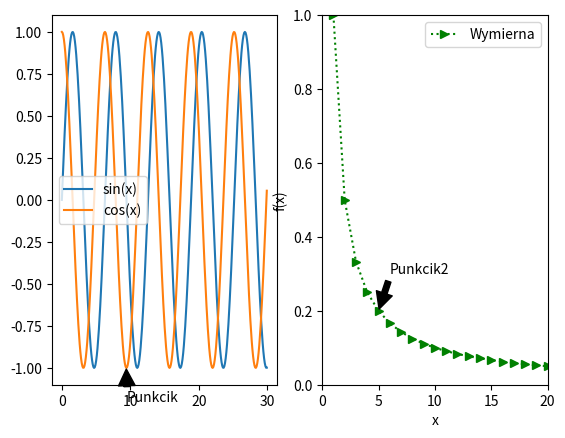

Python code for this plot:
import numpy as np 
import matplotlib.pyplot as plt

x = np.arange(0,30,0.1)
s=np.sin(x)
c=np.cos(x)
plt.subplot(1,2,1)
plt.plot(x,s, label='sin(x)')
plt.plot(x,c, label='cos(x)')
plt.legend()
plt.annotate('Punkcik',xy=(9.4,-1), xytext=(9.5,-1.2),arrowprops=dict(facecolor='black', shrink=0.05))


y = np.arange(1,21)
plt.subplot(1,2,2)
plt.plot(y, 1/y, 'g:>', label='Wymierna')
plt.legend()
plt.xlabel('x')
plt.ylabel('f(x)')
plt.axis([0,len(y),0,1])
plt.annotate('Punkcik2',xy=(5,0.2), xytext=(6,0.3),arrowprops=dict(facecolor='black', shrink=0.05))
plt.show()